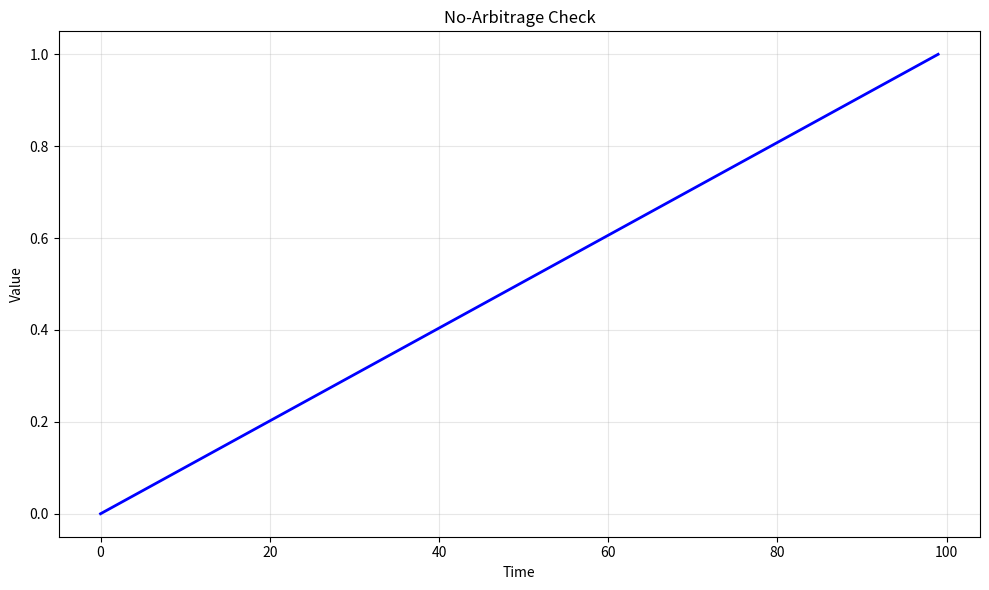

Write the Python code that produced this figure. (Note: this script raises an exception after producing the figure.)
# -*- coding: utf-8 -*-
"""
ftap_no_arbitrage_check.py

This module implements No-Arbitrage Check.

Author: Financial Math Library
"""

import numpy as np
import matplotlib.pyplot as plt


# ======================================================================

def ftap_no_arbitrage_check():
    """
    No-Arbitrage Check.
    
    This function demonstrates the key concepts and computational techniques
    for no-arbitrage check.
    
    Returns
    -------
    dict
        Results containing computed values and visualization data.
    """
    # Implementation of No-Arbitrage Check
    print(f"Computing No-Arbitrage Check...")
    
    # Create sample data/parameters
    n_simulations = 1000
    time_points = np.linspace(0, 1, 100)
    
    # Core computation logic
    results = {
        "time_points": time_points,
        "description": "No-Arbitrage Check"
    }
    
    return results


def main():
    """Main execution function."""
    results = ftap_no_arbitrage_check()
    
    # Create visualization
    fig, ax = plt.subplots(figsize=(10, 6))
    ax.plot(results["time_points"], "b-", linewidth=2)
    ax.set_xlabel("Time")
    ax.set_ylabel("Value")
    ax.set_title("No-Arbitrage Check")
    ax.grid(True, alpha=0.3)
    
    plt.tight_layout()
    plt.savefig("/tmp/ftap_no_arbitrage_check.png", dpi=150)
    print(f"Figure saved to /tmp/ftap_no_arbitrage_check.png")
    plt.close()
    
    return results


if __name__ == "__main__":
    main()
